2-way image classification set "node_1" from GitHub (AyeshaKODER/fedvault); label vocabulary: normal, pneumonia.

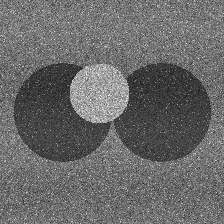
Label: pneumonia

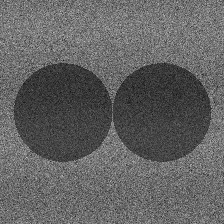
Label: normal

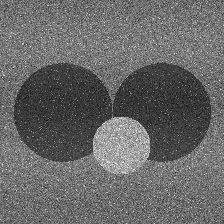
Label: pneumonia

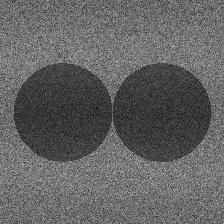
Label: normal

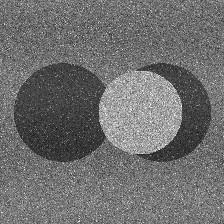
Label: pneumonia

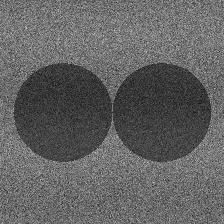
Label: normal
